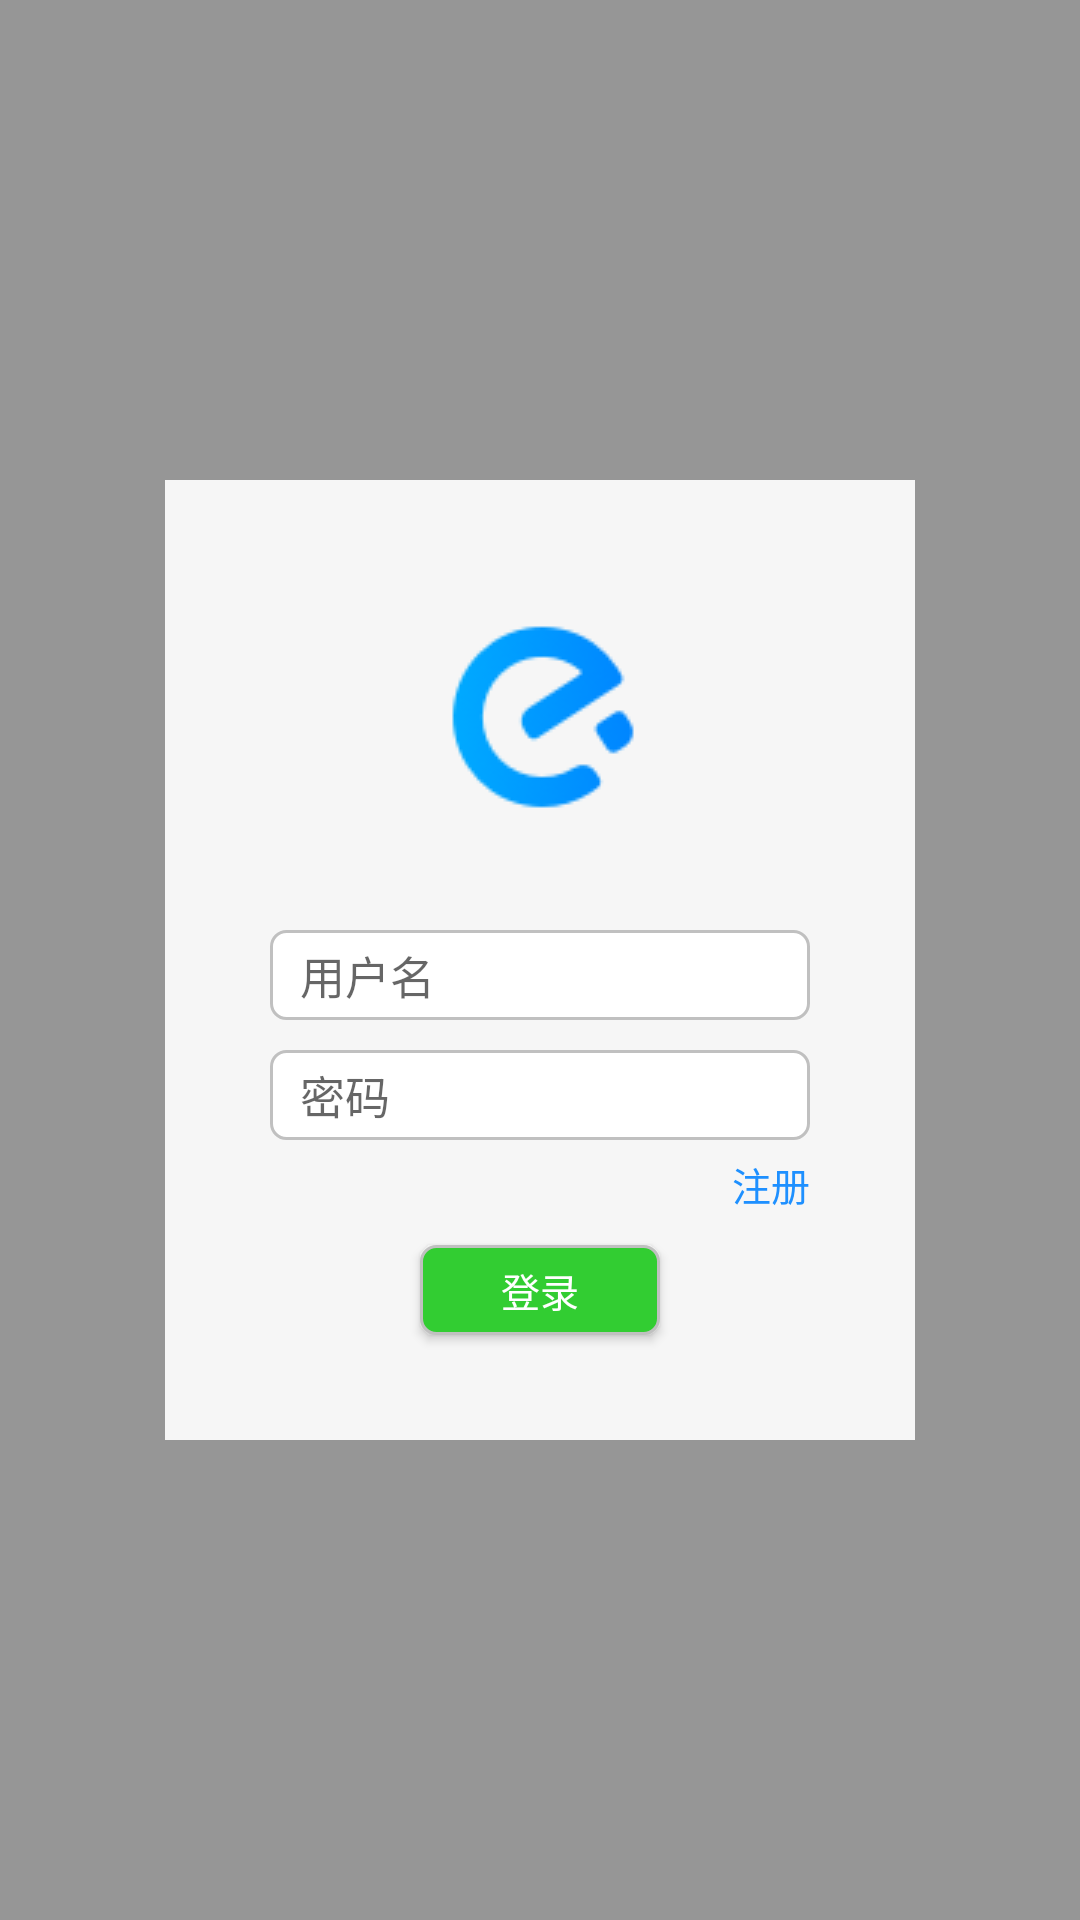

Layout XML and referenced resources for this Android screen:
<!-- AndroidManifest.xml: application theme AppTheme -->
<!-- res/layout/popupwindow_login.xml -->
<?xml version="1.0" encoding="utf-8"?>
<RelativeLayout xmlns:android="http://schemas.android.com/apk/res/android"
    android:layout_width="fill_parent"
    android:layout_height="fill_parent"
    android:background="#66000000">

    <RelativeLayout
        android:layout_width="250dp"
        android:layout_height="320dp"
        android:layout_centerInParent="true"
        android:background="@color/colorBackground">

        <ImageView
            android:layout_width="80dp"
            android:layout_height="80dp"
            android:layout_centerHorizontal="true"
            android:layout_marginTop="40dp"
            android:src="@drawable/e_light" />

        <EditText
            android:id="@+id/login_name_et"
            android:layout_width="180dp"
            android:layout_height="30dp"
            android:layout_centerHorizontal="true"
            android:layout_marginTop="150dp"
            android:background="@drawable/search_shape"
            android:hint="@string/account_name"
            android:paddingLeft="10dp"
            android:textSize="15sp" />

        <EditText
            android:id="@+id/login_password_et"
            android:layout_width="180dp"
            android:layout_height="30dp"
            android:layout_centerHorizontal="true"
            android:layout_marginTop="190dp"
            android:background="@drawable/search_shape"
            android:hint="@string/account_password"
            android:inputType="textPassword"
            android:paddingLeft="10dp"
            android:textSize="15sp" />
        <TextView
            android:id="@+id/register_tv"
            android:layout_width="wrap_content"
            android:layout_height="wrap_content"
            android:text="@string/register"
            android:textColor="@color/colorPrimary"
            android:textSize="13sp"
            android:layout_alignParentRight="true"
            android:layout_marginRight="35dp"
            android:layout_marginTop="225dp"
            />
        <Button
            android:id="@+id/login_ok"
            android:layout_width="80dp"
            android:layout_height="30dp"
            android:layout_centerHorizontal="true"
            android:layout_marginTop="255dp"
            android:background="@drawable/login_btn_shape"
            android:text="@string/login"
            android:textColor="@color/colorWhite"
            android:textSize="13sp" />
    </RelativeLayout>
</RelativeLayout>
<!-- resources referenced by this layout -->
<resources>
  <color name="colorBackground">#F6F6F6</color>
  <color name="colorPrimary">#1E90FF</color>
  <color name="colorWhite">#ffffff</color>
  <!-- drawable e_light: png bitmap (drawable, 2782 bytes) -->
  <!-- drawable login_btn_shape (drawable) -->
  <?xml version="1.0" encoding="utf-8"?>
  <shape xmlns:android="http://schemas.android.com/apk/res/android">
      <corners android:radius="5dip"/>
      <solid  android:color="@color/colorGreen" />
      <stroke android:width="1dip" android:color="@color/colorLine" />
  </shape>
  <!-- drawable search_shape (drawable) -->
  <?xml version="1.0" encoding="utf-8"?>
  <shape xmlns:android="http://schemas.android.com/apk/res/android">
      <corners android:radius="5dip"/>
      <solid  android:color="#ffffff" />
      <stroke android:width="1dip" android:color="@color/colorLine" />
  </shape>
  <string name="account_name">用户名</string>
  <string name="account_password">密码</string>
  <string name="login">登录</string>
  <string name="register">注册</string>
  <style name="AppTheme" parent="Theme.AppCompat.Light.DarkActionBar">
          
          <item name="colorPrimary">@color/colorPrimary</item>
          <item name="colorPrimaryDark">@color/colorPrimaryDark</item>
          <item name="colorAccent">@color/colorAccent</item>
      </style>
  <color name="colorGreen">#32CD32</color>
  <color name="colorLine">#C0C0C0</color>
  <color name="colorPrimaryDark">#1E90FF</color>
  <color name="colorAccent">#FF4081</color>
</resources>
